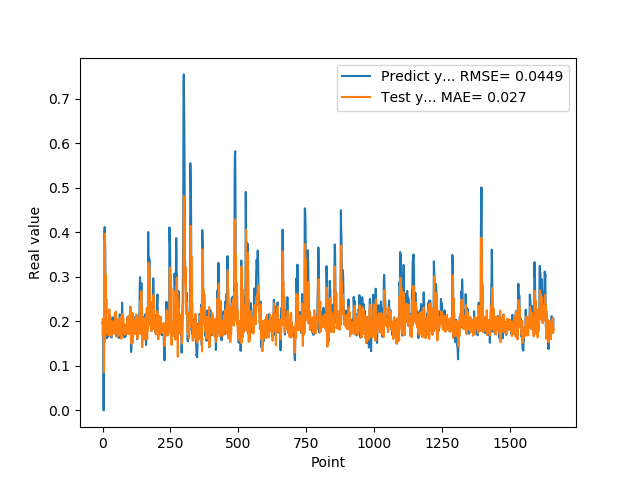

Data behind this chart, as committed beside it:
1.955727785830000398e-01, 1.683813297559186017e-01
1.954265981910000005e-01, 2.063414709972906658e-01
2.004670947789999880e-01, 1.899233418894925030e-01
2.029463946819999587e-01, 1.874408220492527477e-01
0.000000000000000000e+00, 2.004365672408062737e-01
1.862521618600000151e-01, 8.581286879136068579e-02
1.862153261900000301e-01, 1.309090498944745773e-01
4.038094580169999670e-01, 3.698875156003768594e-01
4.118085205549999461e-01, 1.540060794259009713e-01
3.743042349819999948e-01, 3.967960362373655347e-01
3.571429848669999685e-01, 1.667039645518517688e-01
2.572054266930000055e-01, 3.045325995673820452e-01
2.409307956699999753e-01, 2.281232353805567326e-01
2.253161966800000249e-01, 1.985586822485897462e-01
1.935185044999999937e-01, 2.496321413004797540e-01
1.787700653079999924e-01, 1.748326056620754798e-01
1.622045934200000150e-01, 1.792735700466440152e-01
1.761920750140000269e-01, 1.842947181930814082e-01
1.883655935530000325e-01, 1.796530137977721819e-01
1.861467957499999548e-01, 1.989485433521021307e-01
1.954913884399999968e-01, 1.782850027517277058e-01
1.954011768099999935e-01, 1.886356821836535913e-01
1.660518944260000185e-01, 1.983453817019526222e-01
1.907722949980000249e-01, 1.692970496905700784e-01
2.156041562559999625e-01, 1.857039153724319713e-01
1.898660957809999716e-01, 2.268763897385912276e-01
1.770474612709999895e-01, 1.720111043894122227e-01
2.001174986360000074e-01, 1.675272329418330264e-01
1.948629021640000125e-01, 2.123991041937002278e-01
1.922753006219999894e-01, 1.981894710620500932e-01
1.779100298880000042e-01, 1.725714914843868575e-01
1.810636967419999854e-01, 1.897775697831506625e-01
1.680064052340000114e-01, 1.812556181401771827e-01
1.635809391740000174e-01, 1.856092614368841376e-01
1.706920862200000111e-01, 1.670625683666076000e-01
1.916799396280000345e-01, 1.871491756336892409e-01
2.085516005749999957e-01, 1.928824923447005624e-01
2.058236002919999752e-01, 2.001666933547784633e-01
1.828240007160000513e-01, 1.909315565540660176e-01
1.857409924269999846e-01, 1.787278443014613805e-01
1.775099337099999841e-01, 1.866177400931512409e-01
1.752161234619999952e-01, 1.951806218217208289e-01
1.971126049759999999e-01, 1.723206524178829135e-01
1.845117062330000057e-01, 1.990053746767906917e-01
1.984785944219999987e-01, 1.904717556438440540e-01
2.143009155989999692e-01, 1.782305904865554014e-01
1.841159015890000139e-01, 2.182950667087735774e-01
2.104043960570000094e-01, 1.767634759172519443e-01
2.032361328599999739e-01, 1.880579489989558095e-01
2.088565975429999833e-01, 2.220056514854539254e-01
1.960448026660000231e-01, 1.751773909290962050e-01
1.900728046889999523e-01, 2.024228348400394506e-01
1.658952832220000062e-01, 1.804650886531001530e-01
1.872539073229999851e-01, 1.821866322730543164e-01
1.852532625200000171e-01, 1.830646922341071514e-01
1.799222826959999966e-01, 2.045798969271730439e-01
2.012764066460000223e-01, 1.652372763820412760e-01
1.978618204589999985e-01, 2.012969679711819337e-01
1.950792670250000027e-01, 2.007144351128973825e-01
1.711323857310000085e-01, 1.771973569639093971e-01
1.623787879939999901e-01, 1.842181815643764708e-01
... 1,599 more rows
